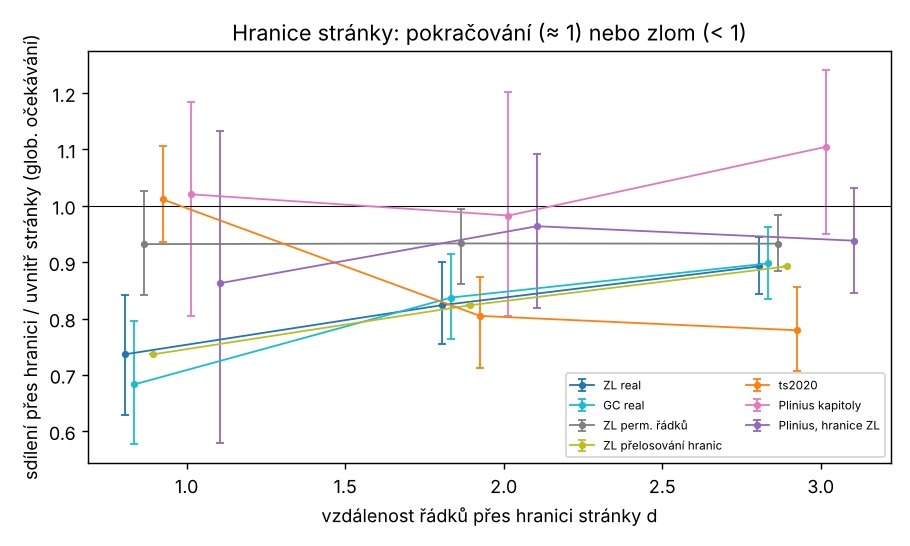

Values plotted in this chart, from the file beside it:
combo, source, variant, group, d, s, lo, hi, n_seeds, p, n_pairs, ratio_vs_within, ratio_lo, ratio_hi, ratio_p
ZL_split, real, ng, across_all, 1, 0.8643, 0.7583, 0.9699, 1, , 199.0, 0.8078, 0.7086, 0.8989, 
ZL_split, real, ng, across_all, 2, 0.9465, 0.8736, 1.02, 1, , 398.0, 0.9053, 0.8339, 0.9834, 
ZL_split, real, ng, across_all, 3, 0.9415, 0.8907, 0.9841, 1, , 597.0, 0.9252, 0.8703, 0.9719, 
ZL_split, real, ng, across_diff, 1, 0.7493, 0.5302, 0.9854, 1, , 40.0, 0.7003, 0.4967, 0.9245, 
ZL_split, real, ng, across_diff, 2, 0.9218, 0.7626, 1.096, 1, , 80.0, 0.8817, 0.7214, 1.063, 
ZL_split, real, ng, across_diff, 3, 0.8279, 0.7015, 0.9338, 1, , 120.0, 0.8136, 0.69, 0.9249, 
ZL_split, real, ng, across_open, 1, 0.0, 0.0, 0.0, 1, , 2.0, , , , 
ZL_split, real, ng, across_open, 2, 1.589, 0.0, 3.049, 1, , 4.0, , , , 
ZL_split, real, ng, across_open, 3, 0.0, 0.0, 0.0, 1, , 6.0, , , , 
ZL_split, real, ng, across_same, 1, 0.8895, 0.7644, 1.007, 1, , 159.0, 0.8314, 0.7141, 0.9457, 
ZL_split, real, ng, across_same, 2, 0.9519, 0.8711, 1.04, 1, , 318.0, 0.9105, 0.828, 0.9866, 
ZL_split, real, ng, across_same, 3, 0.967, 0.9118, 1.015, 1, , 477.0, 0.9502, 0.8806, 1.005, 
ZL_split, real, ng, within, 1, 1.07, 1.037, 1.099, 1, , 3921, , , , 
ZL_split, real, ng, within, 2, 1.046, 1.016, 1.076, 1, , 3714, , , , 
ZL_split, real, ng, within, 3, 1.018, 0.9946, 1.049, 1, , 3507, , , , 
ZL_split, real, ng, within_cross, 1, 0.9375, 0.8701, 1.009, 1, , 534.0, , , , 
ZL_split, real, ng, within_cross, 2, 0.9935, 0.9471, 1.032, 1, , 1068, , , , 
ZL_split, real, ng, within_cross, 3, 0.9993, 0.9632, 1.04, 1, , 1529, , , , 
ZL_split, real, st, across_all, 1, 0.8223, 0.6934, 0.9316, 1, , 199.0, 0.7365, 0.6281, 0.8424, 
ZL_split, real, st, across_all, 2, 0.8954, 0.8186, 0.9643, 1, , 398.0, 0.8236, 0.7542, 0.9, 
ZL_split, real, st, across_all, 3, 0.9476, 0.8952, 1.001, 1, , 597.0, 0.8925, 0.843, 0.9448, 
ZL_split, real, st, across_diff, 1, 0.7151, 0.4805, 0.9538, 1, , 40.0, 0.6405, 0.4317, 0.8647, 
ZL_split, real, st, across_diff, 2, 0.8719, 0.6955, 1.055, 1, , 80.0, 0.802, 0.6404, 0.9702, 
ZL_split, real, st, across_diff, 3, 0.8241, 0.706, 0.9444, 1, , 120.0, 0.7762, 0.6667, 0.8864, 
ZL_split, real, st, across_open, 1, 0.0, 0.0, 0.0, 1, , 2.0, , , , 
ZL_split, real, st, across_open, 2, 0.0, 0.0, 0.0, 1, , 4.0, , , , 
ZL_split, real, st, across_open, 3, 0.0, 0.0, 0.0, 1, , 6.0, , , , 
ZL_split, real, st, across_same, 1, 0.844, 0.7039, 0.9605, 1, , 159.0, 0.756, 0.6263, 0.8608, 
ZL_split, real, st, across_same, 2, 0.9002, 0.814, 0.9874, 1, , 318.0, 0.828, 0.7493, 0.9071, 
ZL_split, real, st, across_same, 3, 0.9731, 0.9185, 1.027, 1, , 477.0, 0.9165, 0.8543, 0.9697, 
ZL_split, real, st, within, 1, 1.117, 1.08, 1.154, 1, , 3921, , , , 
ZL_split, real, st, within, 2, 1.087, 1.052, 1.12, 1, , 3714, , , , 
ZL_split, real, st, within, 3, 1.062, 1.03, 1.095, 1, , 3507, , , , 
ZL_split, real, st, within_cross, 1, 0.9407, 0.8702, 1.007, 1, , 534.0, , , , 
ZL_split, real, st, within_cross, 2, 1.012, 0.9654, 1.067, 1, , 1068, , , , 
ZL_split, real, st, within_cross, 3, 1.019, 0.9734, 1.074, 1, , 1529, , , , 
ZL_split, real, st50, across_all, 1, 2.468, 0.5638, 4.232, 1, , 199.0, 0.9119, 0.2125, 1.801, 
ZL_split, real, st50, across_all, 2, 1.589, 0.3591, 3.007, 1, , 398.0, 0.6453, 0.1522, 1.309, 
ZL_split, real, st50, across_all, 3, 0.8784, 0.2067, 1.708, 1, , 597.0, 0.4224, 0.08464, 0.8, 
ZL_split, real, st50, across_diff, 1, 0.0, 0.0, 0.0, 1, , 40.0, 0.0, 0.0, 0.0, 
ZL_split, real, st50, across_diff, 2, 1.655, 0.0, 5.404, 1, , 80.0, 0.6722, 0.0, 2.322, 
ZL_split, real, st50, across_diff, 3, 0.0, 0.0, 0.0, 1, , 120.0, 0.0, 0.0, 0.0, 
ZL_split, real, st50, across_open, 1, , , , 0, , 2.0, , , , 
ZL_split, real, st50, across_open, 2, , , , 0, , 4.0, , , , 
ZL_split, real, st50, across_open, 3, , , , 0, , 6.0, , , , 
ZL_split, real, st50, across_same, 1, 2.903, 0.698, 5.12, 1, , 159.0, 1.072, 0.2567, 2.123, 
ZL_split, real, st50, across_same, 2, 1.574, 0.3706, 3.132, 1, , 318.0, 0.6389, 0.1495, 1.305, 
ZL_split, real, st50, across_same, 3, 1.045, 0.2467, 2.023, 1, , 477.0, 0.5024, 0.1022, 0.9919, 
ZL_split, real, st50, within, 1, 2.707, 2.175, 3.281, 1, , 3921, , , , 
ZL_split, real, st50, within, 2, 2.463, 1.966, 2.959, 1, , 3714, , , , 
ZL_split, real, st50, within, 3, 2.079, 1.597, 2.677, 1, , 3507, , , , 
ZL_split, real, st50, within_cross, 1, 1.179, 0.3509, 2.018, 1, , 534.0, , , , 
ZL_split, real, st50, within_cross, 2, 1.978, 1.215, 2.734, 1, , 1068, , , , 
ZL_split, real, st50, within_cross, 3, 2.117, 1.407, 3.033, 1, , 1529, , , , 
ZL_split, real, tok, across_all, 1, 1.161, 0.7703, 1.545, 1, , 199.0, 0.584, 0.3811, 0.7742, 
ZL_split, real, tok, across_all, 2, 1.454, 1.188, 1.727, 1, , 398.0, 0.7467, 0.5964, 0.8875, 
ZL_split, real, tok, across_all, 3, 1.58, 1.356, 1.788, 1, , 597.0, 0.8779, 0.7473, 0.9816, 
ZL_split, real, tok, across_diff, 1, 0.5415, 0.0, 1.35, 1, , 40.0, 0.2724, 0.0, 0.6991, 
ZL_split, real, tok, across_diff, 2, 0.7407, 0.3228, 1.247, 1, , 80.0, 0.3803, 0.1693, 0.6288, 
ZL_split, real, tok, across_diff, 3, 0.9461, 0.548, 1.417, 1, , 120.0, 0.5255, 0.307, 0.7866, 
... 1,164 more rows
